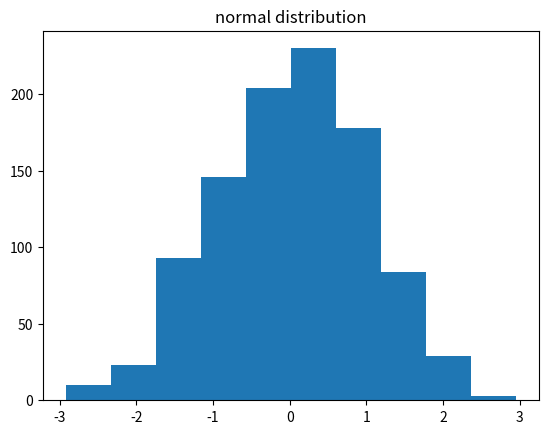
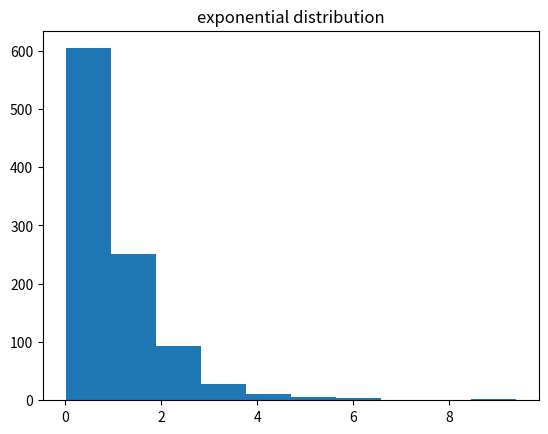
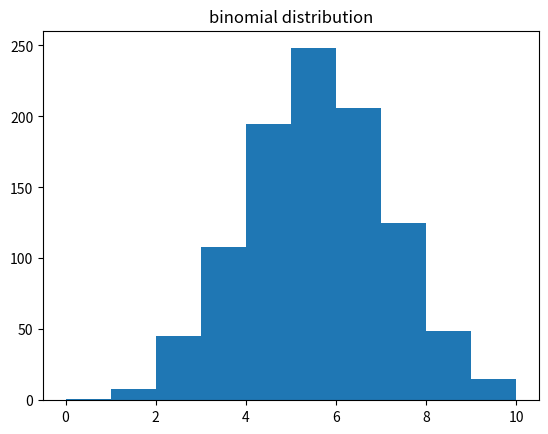
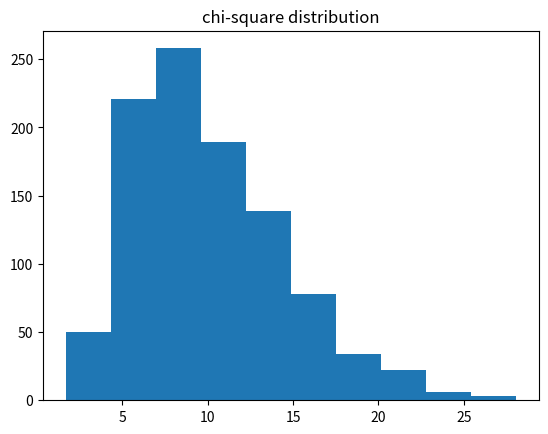
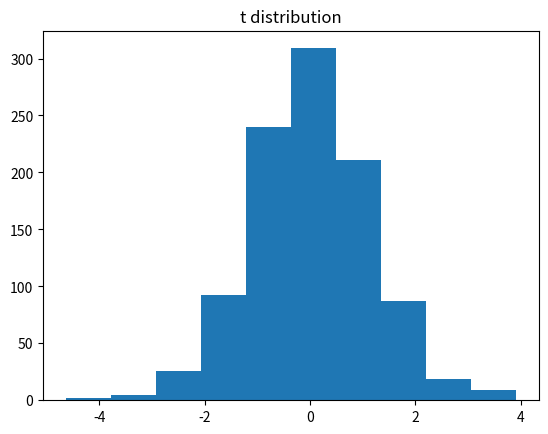
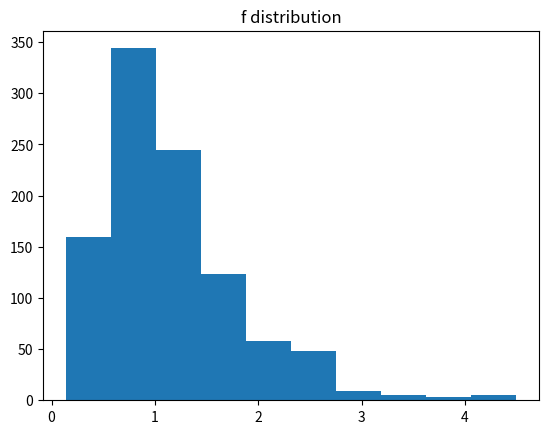

Python code for these plots, in order:
import numpy as np
import scipy.stats
import matplotlib.pyplot as plt

# stats distributions
from scipy import stats

allDists = ['norm', 'expon', 'binom', 'chi2', 't', 'f']

# 1. normal distribution
from scipy.stats import norm

# 2. exponential distribution
from scipy.stats import expon

# 3. binomial distribution
from scipy.stats import binom

# 4. chi-square distribution
from scipy.stats import chi2

# 5. t distribution
from scipy.stats import t

# 6. f distribution
from scipy.stats import f



##
# discussion items

# 1. Show histogram of all distributions
def plot_sample_hist(sample, title):
    plt.figure()
    plt.title(title)
    plt.hist(sample)

sample = norm.rvs(size=1000)
plot_sample_hist(sample, 'normal distribution')

sample = expon.rvs(size=1000)
plot_sample_hist(sample, 'exponential distribution')

sample = binom.rvs(10, 0.5, size=1000)
plot_sample_hist(sample, 'binomial distribution')

sample = chi2.rvs(10, size=1000)
plot_sample_hist(sample, 'chi-square distribution')

sample = t.rvs(10, size=1000)
plot_sample_hist(sample, 't distribution')

sample = f.rvs(10, 20, size=1000)
plot_sample_hist(sample, 'f distribution')
